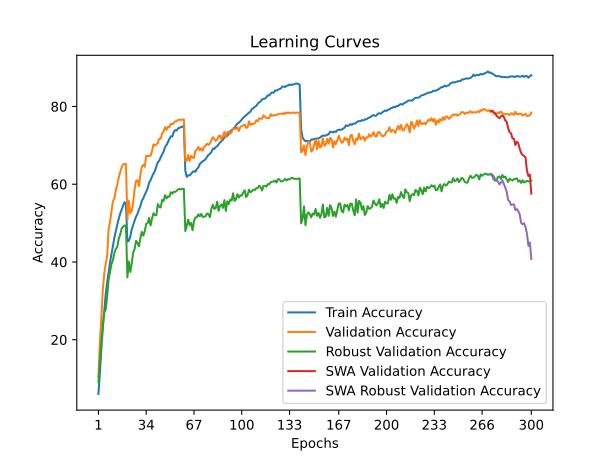

Data behind this chart, as committed beside it:
time; train_accuracy; train_loss; valid_accuracy; valid_loss; valid_accuracy_robust; valid_accuracy_swa; valid_accuracy_robust_swa
41,2080; 6,0400; 4,3307; 10,4500; 3,9357; 9,0759; 10,4500; 9,0759
80,8783; 11,3220; 3,9946; 19,3600; 3,5814; 14,7034; 19,3600; 14,7034
116,3777; 17,6140; 3,6999; 25,6200; 3,3086; 19,1517; 25,6200; 19,1517
151,2277; 22,8720; 3,4577; 32,7700; 3,0406; 23,8414; 32,7700; 23,8414
191,3094; 27,2860; 3,2770; 36,9500; 2,9042; 27,0690; 36,9500; 27,0690
230,2768; 31,6680; 3,1196; 39,5900; 2,8063; 27,7172; 39,5900; 27,7172
269,8607; 34,7060; 3,0077; 41,4900; 2,8363; 30,9655; 41,4900; 30,9655
309,4848; 37,3140; 2,9074; 48,2600; 2,5124; 35,4138; 48,2600; 35,4138
346,5631; 39,8920; 2,8142; 50,3600; 2,4808; 37,5379; 50,3600; 37,5379
383,3730; 42,0080; 2,7291; 53,0600; 2,3623; 39,4621; 53,0600; 39,4621
419,8447; 44,2300; 2,6568; 55,6400; 2,2718; 40,4759; 55,6400; 40,4759
456,3013; 46,2160; 2,5937; 56,3300; 2,2301; 42,2621; 56,3300; 42,2621
495,6471; 47,9020; 2,5364; 58,4900; 2,1556; 43,3448; 58,4900; 43,3448
533,9218; 49,5880; 2,4842; 59,9000; 2,1610; 43,8483; 59,9000; 43,8483
572,9862; 51,0860; 2,4291; 61,6500; 2,0875; 45,9793; 61,6500; 45,9793
610,6345; 52,4180; 2,3910; 63,0700; 2,0377; 46,9931; 63,0700; 46,9931
646,8426; 53,4740; 2,3600; 64,3100; 2,0118; 48,5793; 64,3100; 48,5793
685,2550; 54,4600; 2,3243; 65,0800; 1,9925; 49,0897; 65,0800; 49,0897
722,6692; 55,3580; 2,3080; 65,2800; 1,9773; 49,3862; 65,2800; 49,3862
758,7770; 54,9680; 2,3023; 65,1500; 1,9752; 49,3034; 65,1500; 49,3034
795,9580; 45,2680; 2,6221; 50,8200; 2,5348; 36,0345; 50,8200; 36,0345
832,2655; 45,4620; 2,6159; 55,6900; 2,2655; 40,1103; 55,6900; 40,1103
870,0858; 46,5140; 2,5788; 52,5100; 2,4645; 37,4345; 52,5100; 37,4345
904,4510; 48,3580; 2,5183; 53,2100; 2,3592; 39,6276; 53,2100; 39,6276
940,2550; 49,5180; 2,4867; 55,3700; 2,3239; 42,4621; 55,3700; 42,4621
977,4586; 50,6580; 2,4483; 58,7200; 2,2429; 43,3448; 58,7200; 43,3448
1016,3838; 51,6720; 2,4144; 60,9200; 2,1184; 45,4345; 60,9200; 45,4345
1056,5689; 52,4060; 2,3781; 61,0200; 2,0992; 44,9103; 61,0200; 44,9103
1094,0661; 53,5160; 2,3409; 59,5200; 2,1832; 44,0414; 59,5200; 44,0414
1131,0546; 54,4240; 2,3117; 62,5400; 2,0486; 46,2483; 62,5400; 46,2483
1169,5637; 55,7600; 2,2708; 64,4900; 2,0068; 47,7310; 64,4900; 47,7310
1206,6889; 56,3880; 2,2473; 65,0000; 1,9720; 46,7724; 65,0000; 46,7724
1246,0611; 57,3280; 2,2158; 64,4800; 1,9769; 47,9379; 64,4800; 47,9379
1285,8192; 58,0740; 2,1882; 67,3000; 1,9646; 49,8069; 67,3000; 49,8069
1321,5069; 58,9960; 2,1552; 67,2400; 1,9116; 49,9862; 67,2400; 49,9862
1360,8101; 60,4200; 2,1252; 67,3700; 1,9305; 51,3724; 67,3700; 51,3724
1400,0551; 61,0380; 2,0999; 67,3200; 1,8787; 49,3862; 67,3200; 49,3862
1438,4833; 61,9580; 2,0703; 68,5400; 1,8600; 51,1793; 68,5400; 51,1793
1476,9543; 62,7540; 2,0473; 70,2700; 1,8110; 52,5448; 70,2700; 52,5448
1513,7067; 63,4240; 2,0293; 69,9400; 1,8059; 52,0552; 69,9400; 52,0552
1549,7121; 64,5700; 1,9914; 70,2900; 1,8112; 52,0207; 70,2900; 52,0207
1589,0772; 65,6560; 1,9666; 70,5900; 1,7697; 54,8828; 70,5900; 54,8828
1627,6075; 66,0300; 1,9473; 71,7300; 1,7553; 54,2000; 71,7300; 54,2000
1665,8868; 66,9220; 1,9206; 71,7100; 1,7471; 54,0276; 71,7100; 54,0276
1704,9334; 67,6300; 1,8935; 73,0300; 1,7182; 55,9655; 73,0300; 55,9655
1741,7762; 68,3940; 1,8725; 73,6000; 1,7155; 55,6897; 73,6000; 55,6897
1778,1148; 69,5540; 1,8455; 74,7000; 1,6784; 57,1655; 74,7000; 57,1655
1817,0403; 70,0900; 1,8291; 73,9700; 1,6939; 56,3448; 73,9700; 56,3448
1853,6294; 70,8300; 1,8078; 74,7900; 1,6866; 56,8897; 74,7900; 56,8897
1890,9651; 71,6600; 1,7837; 74,6400; 1,6739; 56,7655; 74,6400; 56,7655
1928,6924; 72,3240; 1,7675; 75,5700; 1,6540; 57,9517; 75,5700; 57,9517
1965,1228; 72,2560; 1,7567; 75,4600; 1,6497; 57,5862; 75,4600; 57,5862
2003,6222; 73,4580; 1,7339; 75,7300; 1,6416; 58,0621; 75,7300; 58,0621
2040,0947; 73,9220; 1,7253; 76,1700; 1,6329; 58,0207; 76,1700; 58,0207
2078,3310; 73,8200; 1,7221; 76,2600; 1,6334; 58,2828; 76,2600; 58,2828
2115,5779; 74,4000; 1,7072; 76,5500; 1,6227; 58,7034; 76,5500; 58,7034
2152,4960; 74,5000; 1,7009; 76,5900; 1,6204; 58,7586; 76,5900; 58,7586
2191,0339; 74,7220; 1,6961; 76,5500; 1,6184; 58,6621; 76,5500; 58,6621
2229,8390; 74,7500; 1,6977; 76,6400; 1,6178; 58,8207; 76,6400; 58,8207
2265,9962; 75,1380; 1,6836; 76,6700; 1,6242; 58,7931; 76,6700; 58,7931
... 240 more rows
